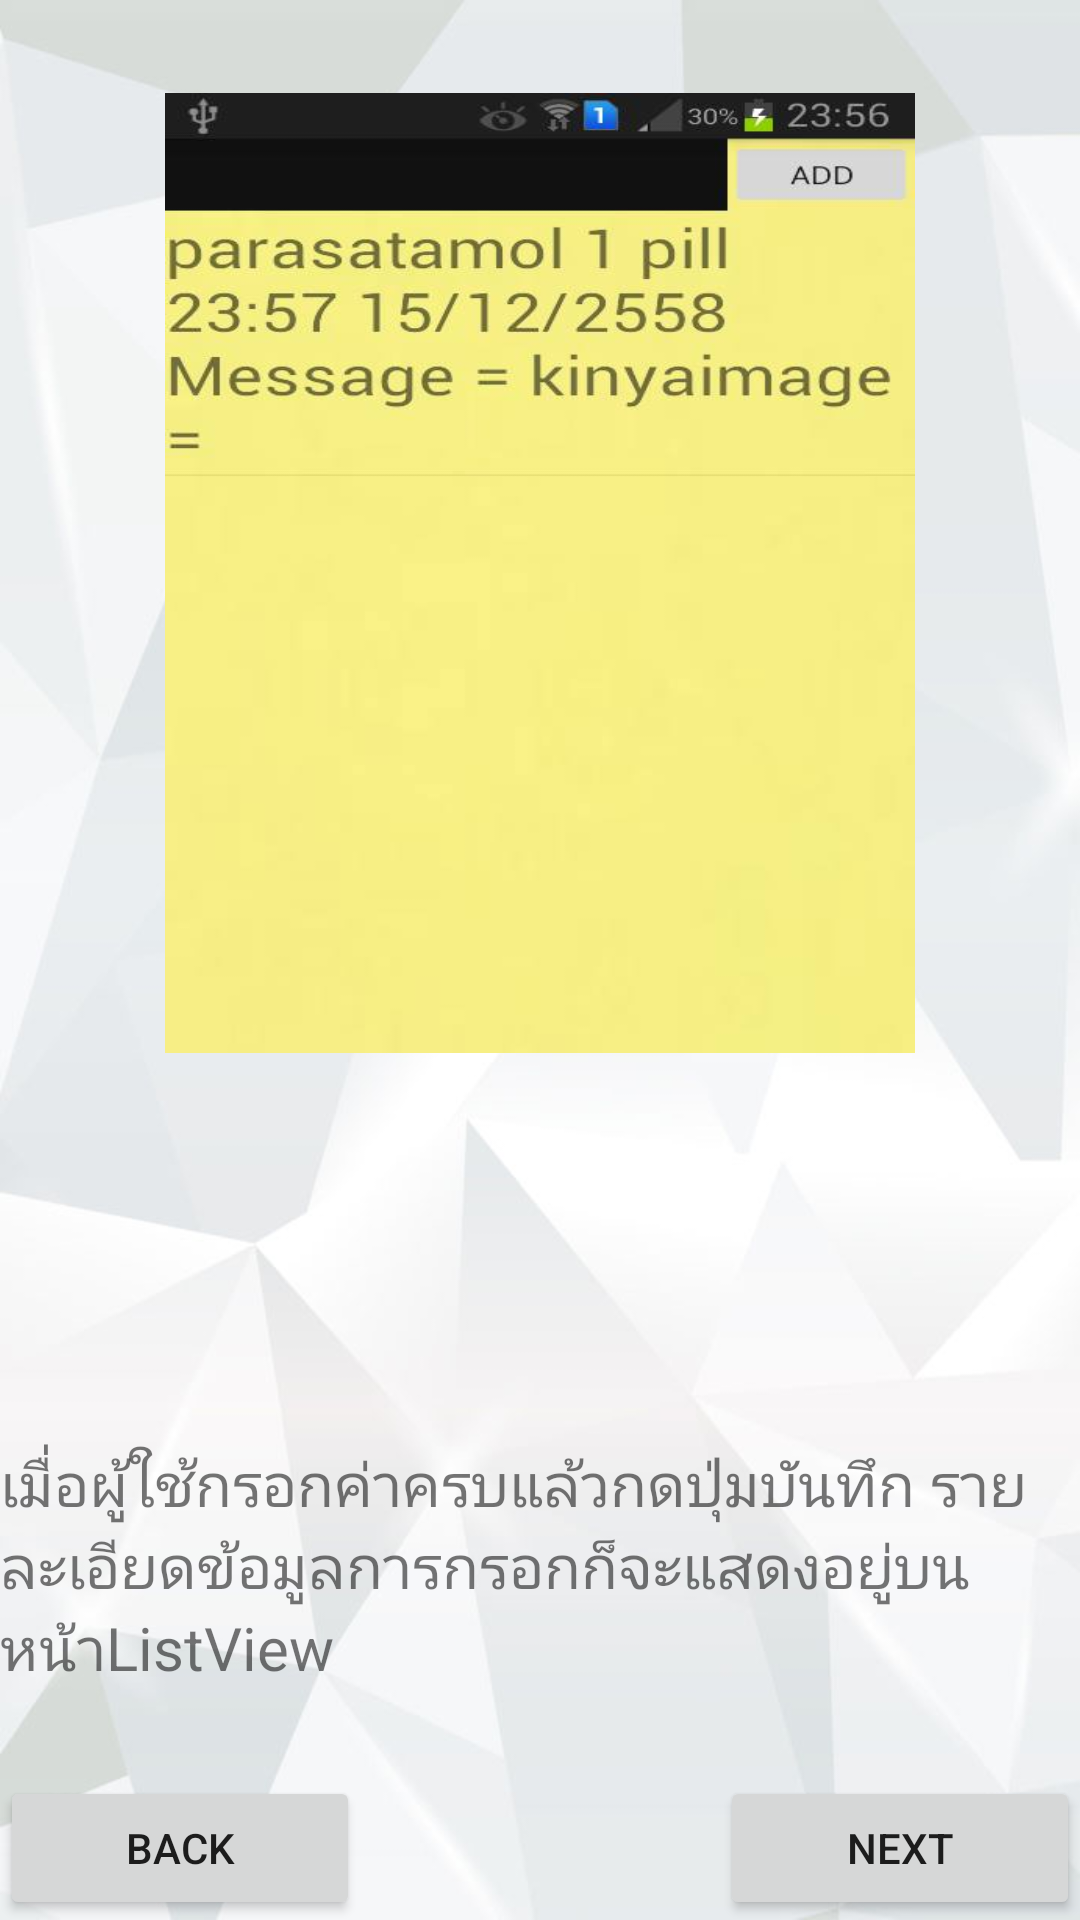

The Android layout XML behind this screen, and the referenced resources:
<!-- AndroidManifest.xml: application theme AppTheme -->
<!-- res/layout/donoti3.xml -->
<?xml version="1.0" encoding="utf-8"?>
<RelativeLayout xmlns:android="http://schemas.android.com/apk/res/android"
    android:background="@drawable/bg"
    android:layout_width="match_parent" android:layout_height="match_parent">

    <Button
        android:layout_width="120dp"
        android:layout_height="wrap_content"
        android:text="Back"
        android:id="@+id/button8"
        android:layout_alignParentBottom="true"
        android:layout_alignParentLeft="true"
        android:layout_alignParentStart="true" />

    <ImageView
        android:layout_width="250dp"
        android:layout_height="320dp"
        android:id="@+id/imageView5"
        android:background="@drawable/no3"
        android:layout_marginTop="31dp"
        android:layout_alignParentTop="true"
        android:layout_centerHorizontal="true" />

    <TextView
        android:layout_width="wrap_content"
        android:layout_height="wrap_content"
        android:text="เมื่อผู้ใช้กรอกค่าครบแล้วกดปุ่มบันทึก รายละเอียดข้อมูลการกรอกก็จะแสดงอยู่บน หน้าListView"
        android:id="@+id/textView14"
        android:textSize="20dp"
        android:layout_above="@+id/button8"
        android:layout_alignParentLeft="true"
        android:layout_alignParentStart="true"
        android:layout_marginBottom="29dp" />

    <Button
        android:layout_width="120dp"
        android:layout_height="wrap_content"
        android:text="Next"
        android:id="@+id/button9"
        android:layout_alignParentBottom="true"
        android:layout_alignParentRight="true"
        android:layout_alignParentEnd="true" />
</RelativeLayout>
<!-- resources referenced by this layout -->
<resources>
  <!-- drawable bg: jpg bitmap (drawable, 49627 bytes) -->
  <!-- drawable no3: jpg bitmap (drawable, 19846 bytes) -->
  <style name="AppTheme" parent="Theme.AppCompat.Light.DarkActionBar">
          
       <item name="windowNoTitle">true</item>
          <item name="windowActionBar">false</item>
  </style>
</resources>
